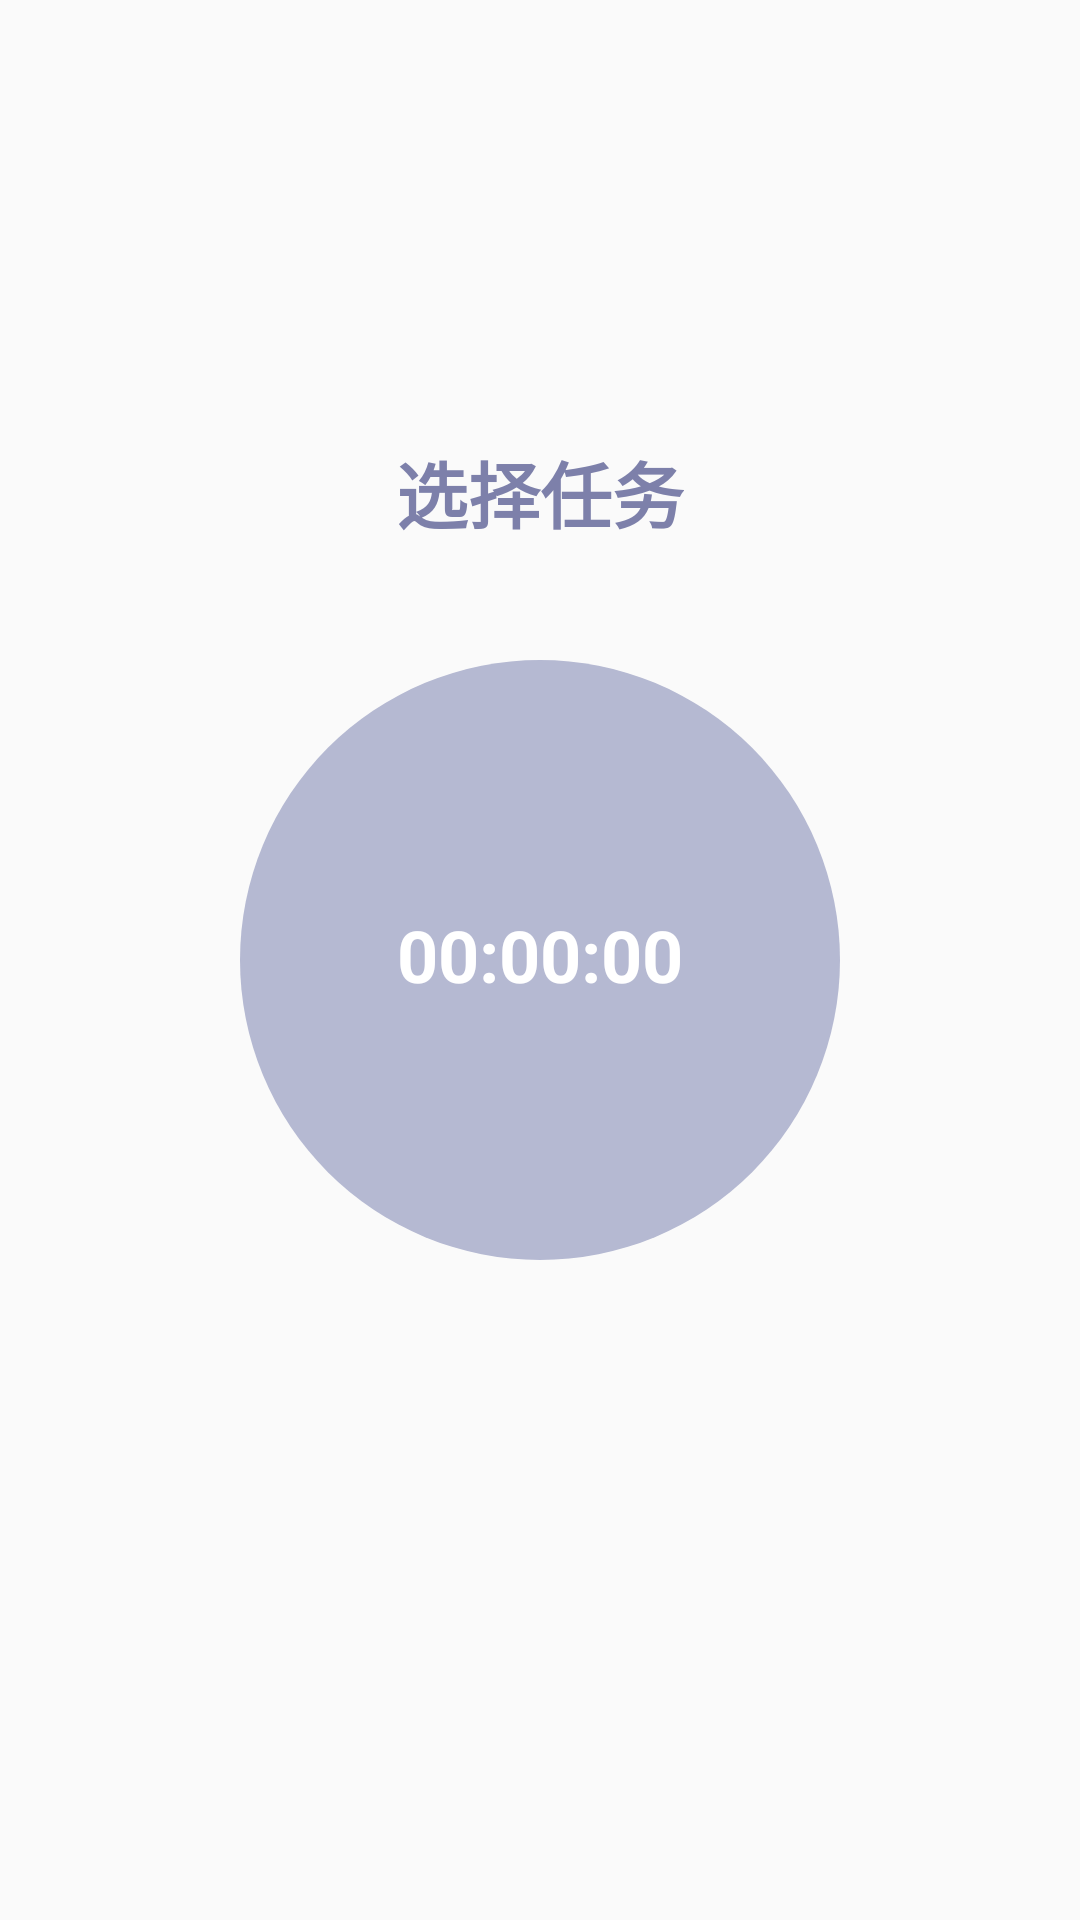

Write the Android layout XML for this screen, with the resource values it uses.
<!-- AndroidManifest.xml: application theme AppTheme -->
<!-- res/layout/fragment_countdown.xml -->
<?xml version="1.0" encoding="utf-8"?>
<RelativeLayout xmlns:android="http://schemas.android.com/apk/res/android"
    xmlns:tools="http://schemas.android.com/tools"
    android:layout_width="match_parent"
    android:layout_height="match_parent"
    tools:context=".Fragment.CountdownFragment">

    <Button
        android:id="@+id/chooseTask"
        android:layout_width="wrap_content"
        android:layout_height="wrap_content"
        android:layout_marginTop="140dp"
        android:background="@color/transparent"
        android:layout_centerHorizontal="true"
        android:textColor="#7d80aa"
        android:textStyle="bold"
        android:textSize="24sp"
        android:text="选择任务"/>

    <TextView
        android:id="@+id/countdown"
        android:layout_width="200dp"
        android:layout_height="200dp"
        android:paddingTop="82dp"
        android:text="00:00:00"
        android:textAlignment="center"
        android:layout_centerInParent="true"
        android:textStyle="bold"
        android:textSize="24sp"
        android:textColor="@color/white"
        android:background="@drawable/countdown_border"/>

</RelativeLayout>
<!-- resources referenced by this layout -->
<resources>
  <color name="transparent">#00000000</color>
  <color name="white">#FFFFFFFF</color>
  <!-- drawable countdown_border (drawable) -->
  <?xml version="1.0" encoding="utf-8"?>
  <layer-list xmlns:android="http://schemas.android.com/apk/res/android">
      <item>
          <shape android:shape="rectangle">
              <solid android:color="#b5b9d2" />
              <corners android:radius="350dp" /> 
          </shape>
      </item>
      <item> 
          <shape android:shape="rectangle">
              <solid android:color="@color/transparent"/>
              <corners android:radius="550dp" />
          </shape>
      </item>
  </layer-list>
  <style name="AppTheme" parent="Theme.AppCompat.Light.NoActionBar">
          <item name="colorPrimary">@color/colorPrimary</item>
          <item name="colorPrimaryDark">@color/colorPrimary</item>
          <item name="colorAccent">@color/colorPrimary</item>
      </style>
  <color name="colorPrimary">#4E529F</color>
</resources>
